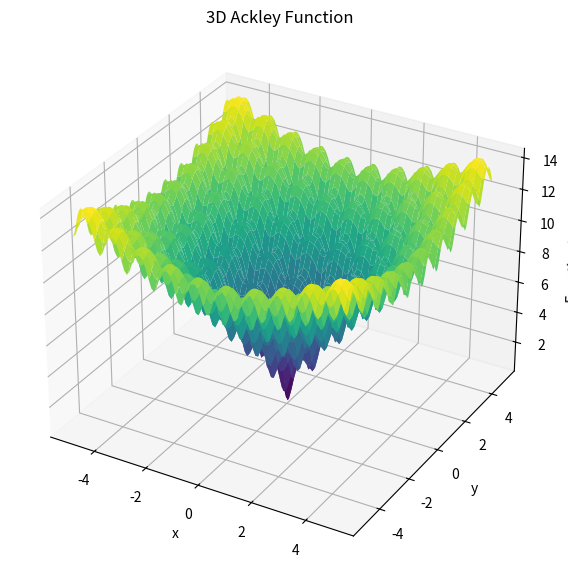

Recreate this plot in Python.
import numpy as np
import matplotlib.pyplot as plt
from mpl_toolkits.mplot3d import Axes3D
from mpl_toolkits.mplot3d import Axes3D


# Define the 2D Ackley function
def ackley_function(x, y):
    a = 20
    b = 0.2
    c = 2 * np.pi
    sum_sq_term = -b * np.sqrt(0.5 * (x**2 + y**2))
    cos_term = 0.5 * (np.cos(c * x) + np.cos(c * y))
    return -a * np.exp(sum_sq_term) - np.exp(cos_term) + a + np.exp(1)

def plot_3d_ackley():
    # Generate a grid of points in the range [-5, 5] for both x and y
    x = np.linspace(-5, 5, 100)
    y = np.linspace(-5, 5, 100)
    X, Y = np.meshgrid(x, y)
    Z = ackley_function(X, Y)

    # Create a 3D plot of the 2D Ackley function
    fig = plt.figure(figsize=(10, 7))
    ax = fig.add_subplot(111, projection='3d')
    ax.plot_surface(X, Y, Z, cmap='viridis', edgecolor='none')
    ax.set_xlabel('x')
    ax.set_ylabel('y')
    ax.set_zlabel('Function Value')
    ax.set_title('3D Ackley Function')
    plt.show()

# Call the function to plot
if __name__ == "__main__":
    plot_3d_ackley()
